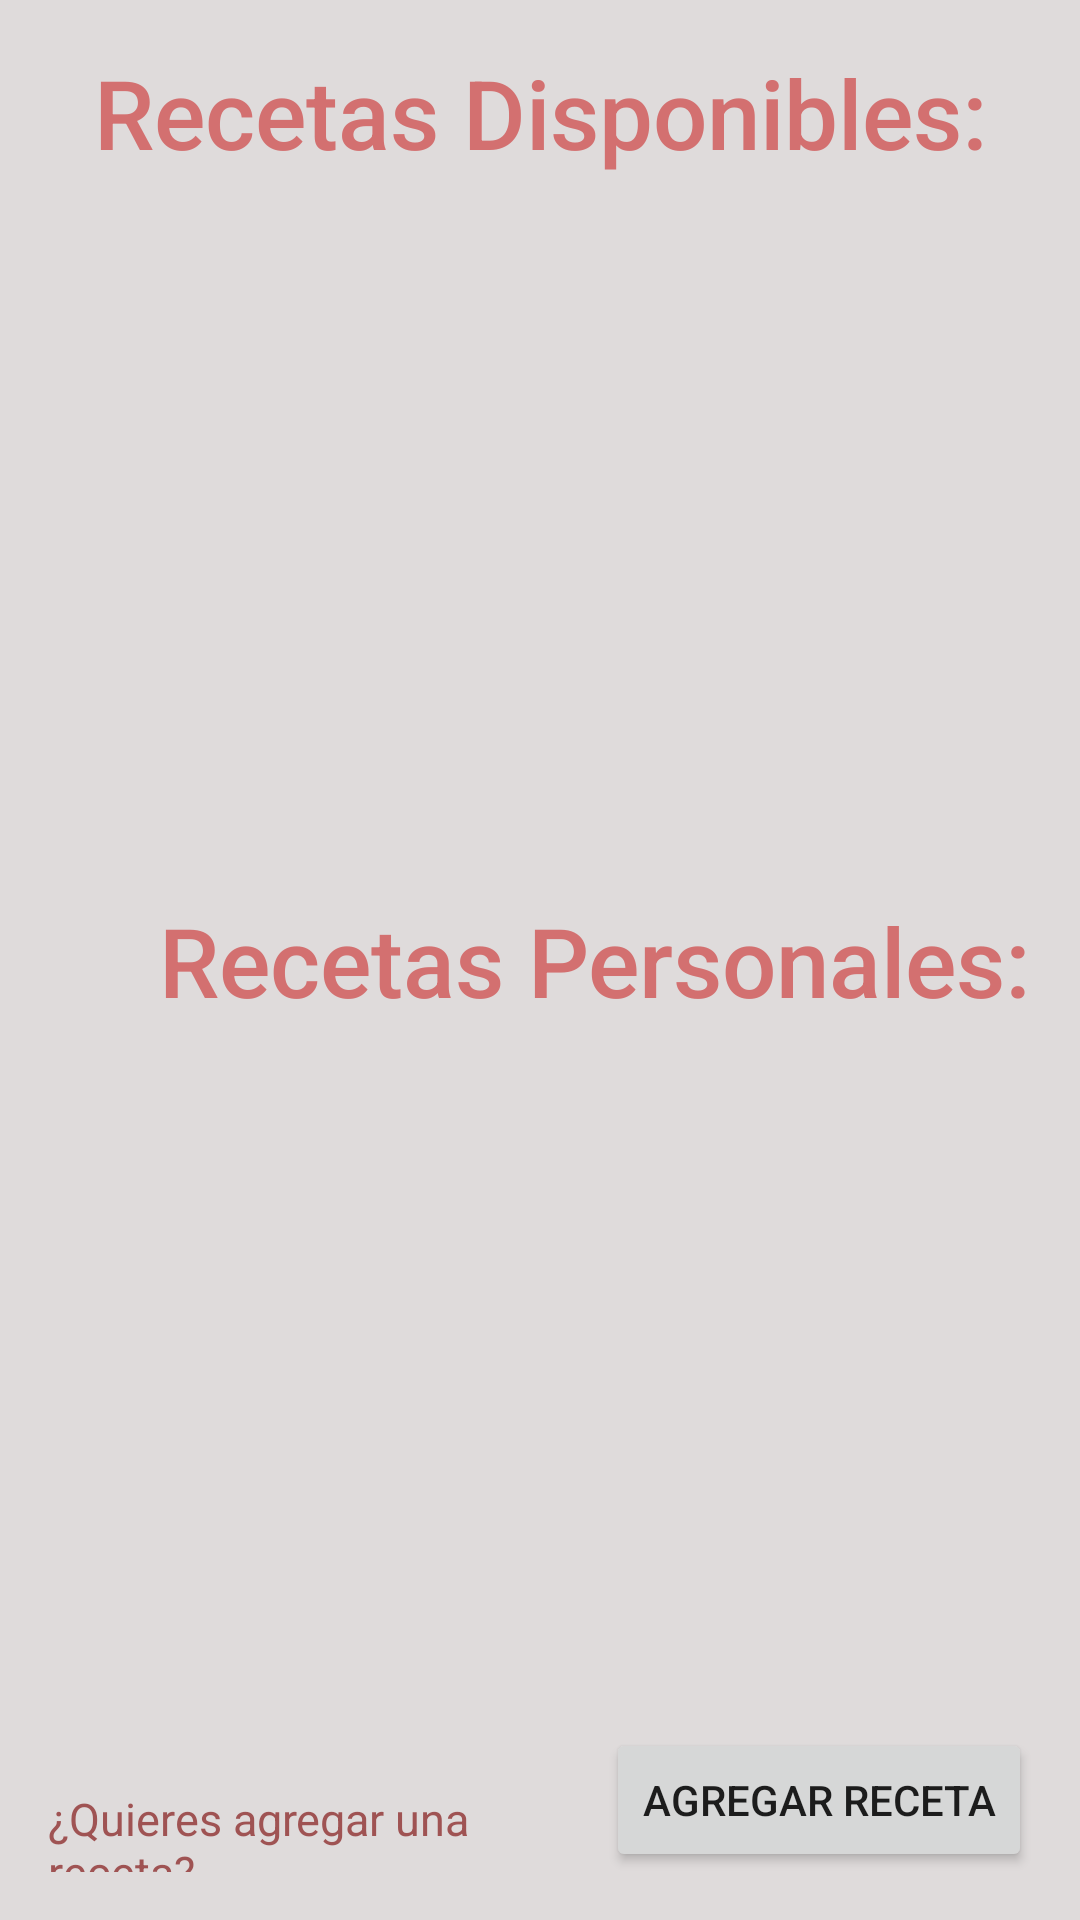

The Android layout XML behind this screen, and the referenced resources:
<!-- AndroidManifest.xml: application theme Theme.SmartRecipes -->
<!-- res/layout/activity_recetas_disponibles.xml -->
<?xml version="1.0" encoding="utf-8"?>
<androidx.constraintlayout.widget.ConstraintLayout xmlns:android="http://schemas.android.com/apk/res/android"
    xmlns:app="http://schemas.android.com/apk/res-auto"
    xmlns:tools="http://schemas.android.com/tools"
    android:layout_width="match_parent"
    android:layout_height="match_parent"
    android:background="#DFDBDB"
    tools:context=".RecetasDisponibles">

    <TextView
        android:id="@+id/textView"
        android:layout_width="0dp"
        android:layout_height="28dp"
        android:layout_marginStart="16dp"
        android:layout_marginTop="20dp"
        android:layout_marginEnd="10dp"
        android:layout_marginBottom="16dp"
        android:text="¿Quieres agregar una receta?"
        android:textColor="#9F5353"
        android:textSize="15sp"
        app:layout_constraintBottom_toBottomOf="parent"
        app:layout_constraintEnd_toStartOf="@+id/agregarButton"
        app:layout_constraintStart_toStartOf="parent"
        app:layout_constraintTop_toTopOf="@+id/agregarButton" />

    <Button
        android:id="@+id/agregarButton"
        android:layout_width="wrap_content"
        android:layout_height="wrap_content"
        android:layout_marginEnd="16dp"
        android:layout_marginBottom="16dp"
        android:onClick="agregarReceta"
        android:text="Agregar receta"
        app:layout_constraintBottom_toBottomOf="parent"
        app:layout_constraintEnd_toEndOf="parent"
        app:layout_constraintStart_toEndOf="@+id/textView"
        app:layout_constraintTop_toBottomOf="@+id/contenedor2" />

    <TextView
        android:id="@+id/textView2"
        android:layout_width="wrap_content"
        android:layout_height="wrap_content"
        android:layout_marginTop="16dp"
        android:text="Recetas Disponibles:"
        android:textAppearance="@style/TextAppearance.AppCompat.Body2"
        android:textColor="#D37070"
        android:textSize="32sp"
        app:layout_constraintBottom_toTopOf="@+id/constraintLayout"
        app:layout_constraintEnd_toEndOf="parent"
        app:layout_constraintStart_toStartOf="parent"
        app:layout_constraintTop_toTopOf="parent" />

    <TextView
        android:id="@+id/textView6"
        android:layout_width="wrap_content"
        android:layout_height="wrap_content"
        android:layout_marginStart="39dp"
        android:text="Recetas Personales:"
        android:textAppearance="@style/TextAppearance.AppCompat.Body2"
        android:textColor="#D37070"
        android:textSize="32sp"
        app:layout_constraintBottom_toBottomOf="parent"
        app:layout_constraintStart_toStartOf="@+id/contenedor2"
        app:layout_constraintTop_toTopOf="parent" />

    <androidx.constraintlayout.widget.ConstraintLayout
        android:id="@+id/contenedor2"
        android:layout_width="0dp"
        android:layout_height="0dp"
        android:layout_marginStart="14dp"
        android:layout_marginEnd="14dp"
        android:layout_marginBottom="1dp"
        app:layout_constraintBottom_toTopOf="@+id/agregarButton"
        app:layout_constraintEnd_toEndOf="parent"
        app:layout_constraintStart_toStartOf="parent"
        app:layout_constraintTop_toBottomOf="@+id/constraintLayout">

        <androidx.recyclerview.widget.RecyclerView
            android:id="@+id/recycler3"
            android:layout_width="match_parent"
            android:layout_height="match_parent"
            tools:layout_editor_absoluteX="3dp"
            tools:layout_editor_absoluteY="1dp" />
    </androidx.constraintlayout.widget.ConstraintLayout>

    <androidx.constraintlayout.widget.ConstraintLayout
        android:id="@+id/constraintLayout"
        android:layout_width="0dp"
        android:layout_height="0dp"
        android:layout_marginStart="14dp"
        android:layout_marginEnd="14dp"
        android:layout_marginBottom="38dp"
        android:background="#DFDBDB"
        app:layout_constraintBottom_toTopOf="@+id/contenedor2"
        app:layout_constraintEnd_toEndOf="parent"
        app:layout_constraintStart_toStartOf="parent"
        app:layout_constraintTop_toBottomOf="@+id/textView2">

        <androidx.recyclerview.widget.RecyclerView
            android:id="@+id/recycler2"
            android:layout_width="380dp"
            android:layout_height="279dp"
            app:layout_constraintBottom_toBottomOf="parent"
            app:layout_constraintEnd_toEndOf="parent"
            app:layout_constraintHorizontal_bias="1.0"
            app:layout_constraintStart_toStartOf="parent"
            app:layout_constraintTop_toTopOf="parent"
            app:layout_constraintVertical_bias="0.0" />
    </androidx.constraintlayout.widget.ConstraintLayout>

</androidx.constraintlayout.widget.ConstraintLayout>
<!-- resources referenced by this layout -->
<resources>
  <style name="Theme.SmartRecipes" parent="Theme.MaterialComponents.DayNight.DarkActionBar">
          
          <item name="colorPrimary">@color/purple_500</item>
          <item name="colorPrimaryVariant">@color/purple_700</item>
          <item name="colorOnPrimary">@color/white</item>
          
          <item name="colorSecondary">@color/teal_200</item>
          <item name="colorSecondaryVariant">@color/teal_700</item>
          <item name="colorOnSecondary">@color/black</item>
          
          <item name="android:statusBarColor" tools:targetApi="l">?attr/colorPrimaryVariant</item>
          
      </style>
  <!-- not gathered from this repository: default colours our renderer supplied (Android Studio template values) -->
  <color name="purple_500">#FF6200EE</color>
  <color name="purple_700">#FF3700B3</color>
  <color name="teal_200">#FF03DAC5</color>
  <color name="teal_700">#FF018786</color>
  <color name="black">#FF000000</color>
  <color name="white">#FFFFFFFF</color>
</resources>
